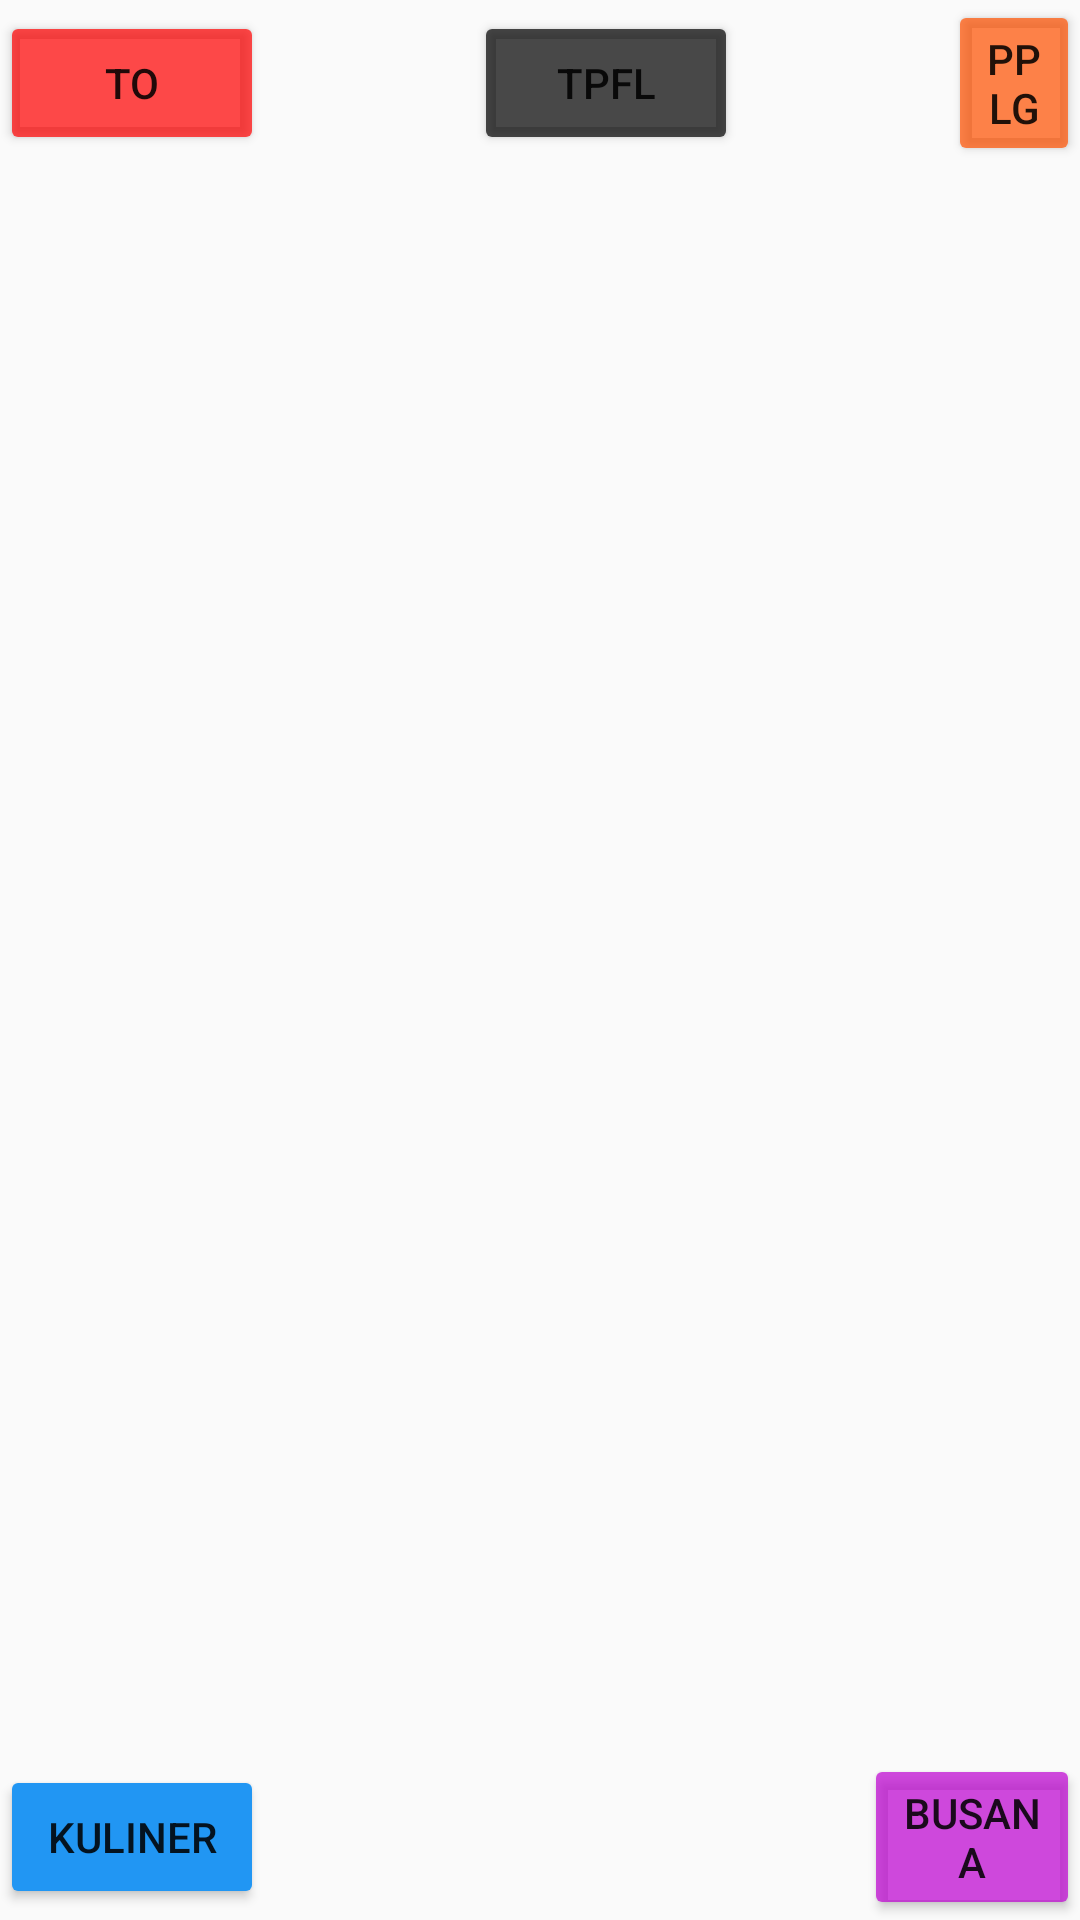

Here is an Android app screen rendered from its layout file. Give the layout XML and the strings, colors and styles it references.
<!-- AndroidManifest.xml: application theme Theme.Mayaindah14 -->
<!-- res/layout/activity_main.xml -->
<?xml version="1.0" encoding="utf-8"?>
<LinearLayout xmlns:android="http://schemas.android.com/apk/res/android"
    xmlns:app="http://schemas.android.com/apk/res-auto"
    xmlns:tools="http://schemas.android.com/tools"
    android:layout_width="match_parent"
    android:layout_height="match_parent"
    android:orientation="vertical"
    tools:context=".MainActivity">

   <LinearLayout
       android:layout_width="match_parent"
       android:layout_height="wrap_content"
       android:orientation="horizontal"
       android:gravity="center">

       <Button
           android:id="@+id/btnTo"
           android:layout_width="wrap_content"
           android:layout_height="wrap_content"
           android:text="TO"
           android:backgroundTint="#B5FF0000"
           android:layout_marginRight="70dp" />

       <Button
           android:id="@+id/btnTpfl"
           android:layout_width="wrap_content"
           android:layout_height="wrap_content"
           android:backgroundTint="#B5000000"
           android:text="TPFL" />

       <Button
           android:id="@+id/btnPplg"
           android:layout_width="wrap_content"
           android:layout_height="wrap_content"
           android:text="PPLG"
           android:backgroundTint="#B5FF5100"
           android:layout_marginLeft="70dp"/>
   </LinearLayout>

    <FrameLayout
        android:id="@+id/fragmentContainer"
        android:layout_width="match_parent"
        android:layout_height="0dp"
        android:layout_weight="1" />

    <LinearLayout
        android:layout_width="match_parent"
        android:layout_height="wrap_content"
        android:orientation="horizontal"
        android:gravity="center">

        <Button
            android:id="@+id/btnKuliner"
            android:layout_width="wrap_content"
            android:layout_height="wrap_content"
            android:text="Kuliner"
            android:backgroundTint="#2196F3"
            android:layout_marginRight="100dp" />

        <Button
            android:id="@+id/btnBusana"
            android:layout_width="wrap_content"
            android:layout_height="wrap_content"
            android:text="Busana"
            android:backgroundTint="#B5BD01D1"
            android:layout_marginLeft="100dp"/>
    </LinearLayout>
</LinearLayout>
<!-- resources referenced by this layout -->
<resources>
  <style name="Theme.Mayaindah14" parent="Theme.AppCompat.Light.DarkActionBar">
          
          <item name="colorPrimary">@color/purple_500</item>
          <item name="colorPrimaryDark">@color/purple_700</item>
          <item name="colorAccent">@color/teal_200</item>
          
      </style>
  <!-- not gathered from this repository: default colours our renderer supplied (Android Studio template values) -->
  <color name="purple_500">#FF6200EE</color>
  <color name="purple_700">#FF3700B3</color>
  <color name="teal_200">#FF03DAC5</color>
</resources>
